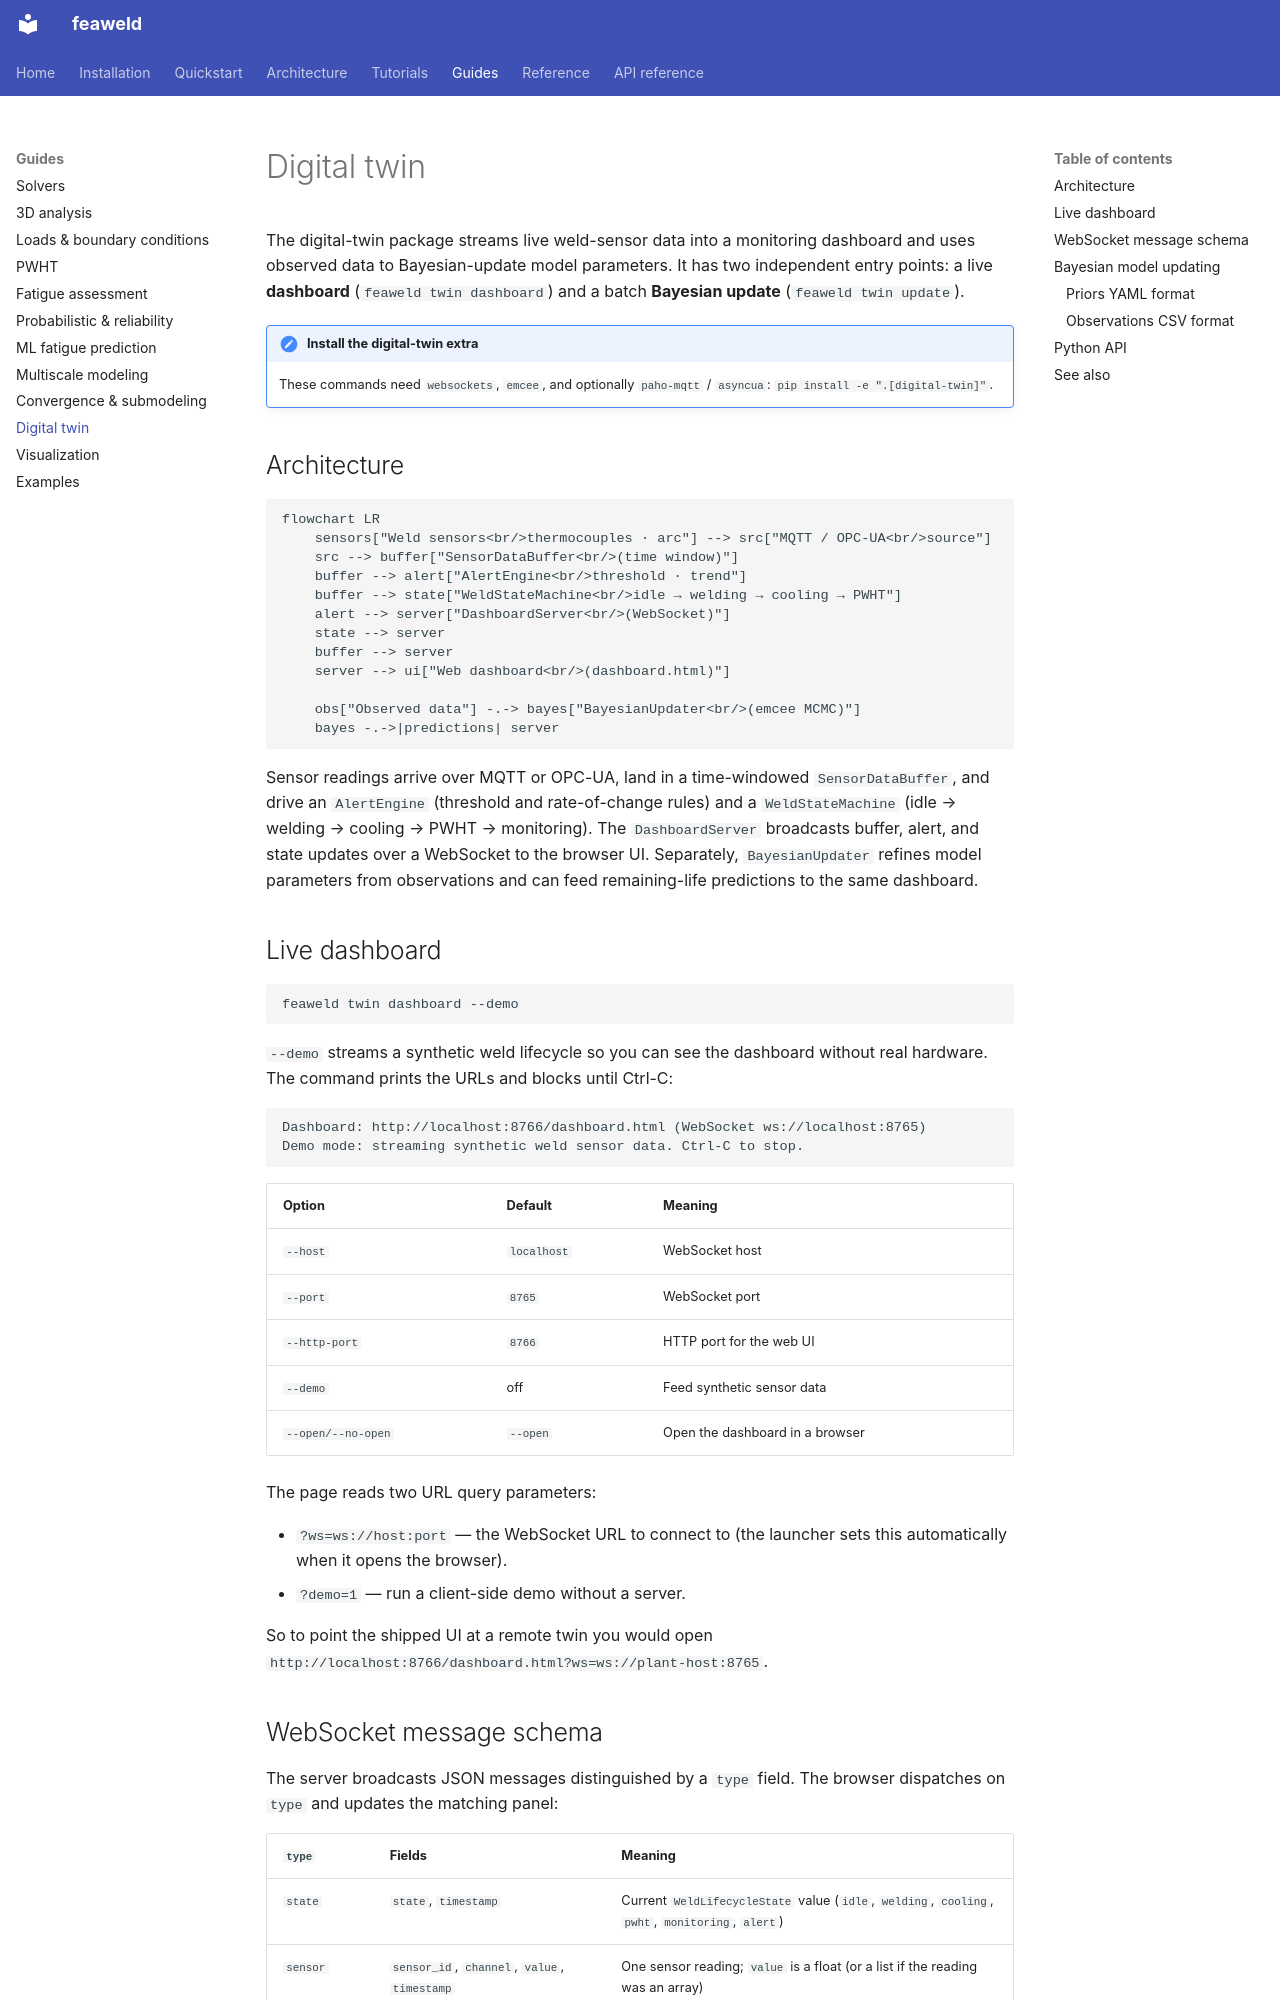

repository: sonoransun/feaweld · page: guides/digital_twin/index.html · generator: mkdocs

# Digital twin

The digital-twin package streams live weld-sensor data into a monitoring dashboard
and uses observed data to Bayesian-update model parameters. It has two independent
entry points: a live **dashboard** (`feaweld twin dashboard`) and a batch
**Bayesian update** (`feaweld twin update`).

!!! note "Install the digital-twin extra"
    These commands need `websockets`, `emcee`, and optionally `paho-mqtt` /
    `asyncua`: `pip install -e ".[digital-twin]"`.

## Architecture

```mermaid
flowchart LR
    sensors["Weld sensors<br/>thermocouples · arc"] --> src["MQTT / OPC-UA<br/>source"]
    src --> buffer["SensorDataBuffer<br/>(time window)"]
    buffer --> alert["AlertEngine<br/>threshold · trend"]
    buffer --> state["WeldStateMachine<br/>idle → welding → cooling → PWHT"]
    alert --> server["DashboardServer<br/>(WebSocket)"]
    state --> server
    buffer --> server
    server --> ui["Web dashboard<br/>(dashboard.html)"]

    obs["Observed data"] -.-> bayes["BayesianUpdater<br/>(emcee MCMC)"]
    bayes -.->|predictions| server
```

Sensor readings arrive over MQTT or OPC-UA, land in a time-windowed
`SensorDataBuffer`, and drive an `AlertEngine` (threshold and rate-of-change rules)
and a `WeldStateMachine` (idle → welding → cooling → PWHT → monitoring). The
`DashboardServer` broadcasts buffer, alert, and state updates over a WebSocket to
the browser UI. Separately, `BayesianUpdater` refines model parameters from
observations and can feed remaining-life predictions to the same dashboard.

## Live dashboard

```bash
feaweld twin dashboard --demo
```

`--demo` streams a synthetic weld lifecycle so you can see the dashboard without
real hardware. The command prints the URLs and blocks until Ctrl-C:

```
Dashboard: http://localhost:8766/dashboard.html (WebSocket ws://localhost:8765)
Demo mode: streaming synthetic weld sensor data. Ctrl-C to stop.
```

| Option | Default | Meaning |
|--------|---------|---------|
| `--host` | `localhost` | WebSocket host |
| `--port` | `8765` | WebSocket port |
| `--http-port` | `8766` | HTTP port for the web UI |
| `--demo` | off | Feed synthetic sensor data |
| `--open/--no-open` | `--open` | Open the dashboard in a browser |

The page reads two URL query parameters:

- `?ws=ws://host:port` — the WebSocket URL to connect to (the launcher sets this
  automatically when it opens the browser).
- `?demo=1` — run a client-side demo without a server.

So to point the shipped UI at a remote twin you would open
`http://localhost:8766/dashboard.html?ws=ws://plant-host:8765`.
